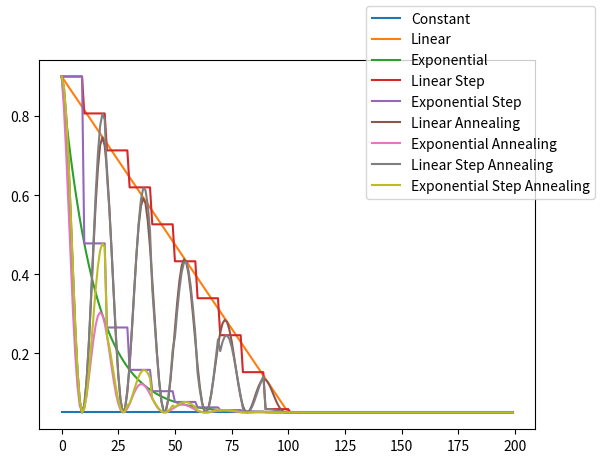

Python code for this plot:
import numpy as np
from enum import Enum


class DRL_ScheduleFunctions(Enum):
    Constant    = 0
    Linear      = 1
    Exponential = 2


class DRL_Schedule:

    def __init__(self, y_0, y_1, t, schedule_function:DRL_ScheduleFunctions=DRL_ScheduleFunctions.Exponential,
                 # Cosine Annealing Parameters
                 cosine_annealing=True, annealing_cycles=3,
                 # Stepping Parameters
                 steps=0):

        self.y_0 = y_0
        self.y_1 = y_1
        self.t   = t

        if schedule_function == DRL_ScheduleFunctions.Constant:
            self._decay_function = self._constant
            self.epsilon = self._constant
            self.y_0 = y_1

        elif schedule_function == DRL_ScheduleFunctions.Linear:
            self._decay_function = self._linear

        elif schedule_function == DRL_ScheduleFunctions.Exponential:
            self._decay_function = self._exponential
            # Due to the exponential aproaches asymptotically the final value,
            # this factor is to lower the asymptote a little bit to allow for an exact minimum value of epsilon after t epochs,
            # otherwise, it would just aproximate e_min, but never actually reach it
            self.exponential_k = 0.98
            sign = 1
            if y_1 > y_0:
                self.exponential_k = 2 - self.exponential_k
                sign = -1

            # Exponential multiplicative factor (e ^ (alpha * x)) to have a nice continuous function (almost tangent to e_min)
            # within the whole training interval while also reaching e_min at the end.
            self.exponential_factor = np.log(
                (sign * (1 - self.exponential_k) * y_1) / (self.exponential_k * y_1 + y_0)) / self.t

        else:
            raise NotImplemented("Error: Decay Function not implemented.")


        if steps > 0 and schedule_function != DRL_ScheduleFunctions.Constant:

            self.step_interval = self.t / steps
            tmp_x = np.arange(steps) * self.step_interval

            if schedule_function == DRL_ScheduleFunctions.Linear:
                self.y_1 = self._linear(self.t + self.step_interval)
                self.step_table = self._linear(tmp_x)

            if schedule_function == DRL_ScheduleFunctions.Exponential:
                self.y_1 = self._exponential(self.t + self.step_interval)
                self.step_table = self._exponential(tmp_x)

            self.y_1 = y_1

            self._decay_function = self._step


        # Cosine Annealing Parameters
        #----------------------------
        if cosine_annealing and schedule_function != DRL_ScheduleFunctions.Constant:
            self.epsilon = self._cos
        else:
            self.epsilon = self._decay_function

        # Number of full Peaks the cosine will make within the training interval
        self.annealing_cycles = annealing_cycles


    def _constant(self, x):
        if isinstance(x, np.ndarray):
            return self.y_1 * np.ones_like(x)

        else:
            return self.y_1

    def _linear(self, x):
        return (self.y_0 - ((self.y_0 - self.y_1) / self.t) * x)

    def _exponential(self, x):
        power = x * self.exponential_factor
        exp = (self.y_0 - (self.exponential_k * self.y_1)) * np.exp(power) + (self.exponential_k * self.y_1)

        if isinstance(exp, np.ndarray):
            if self.y_0 > self.y_1:
                exp[exp < self.y_1] = self.y_1
            else:
                exp[exp > self.y_1] = self.y_1
            decay = exp

        else:
            decay = exp
            if self.y_0 > self.y_1 and decay < self.y_1:
              decay = self.y_1

        return decay

    def _step(self, x):

        index = x // self.step_interval

        if isinstance(index, np.ndarray):
            index = index.astype(int)
            index[index < 0] = 0
            index[index >= len(self.step_table)] = len(self.step_table) - 1

            return np.array([self.step_table[i] for i in index])
        else:
            index = int(index)
            return self.step_table[index]

    def _cos(self, x):

        decay = self._decay_function(x)
        # Cosine Amplitude (Height)
        a = (decay - self.y_1) / 2

        # Cosine Function Centerline Offset (around which the cosine oscillates)
        b = (decay + self.y_1) / 2

        return (a * np.cos((2 * self.annealing_cycles + 1) * (np.pi / self.t) * x)) + b

    def _piecewise(self, x):

        y = self.epsilon(x)

        if isinstance(x, np.ndarray):
            indexes = np.where(x < 0)
            y[indexes] = self.y_0
            indexes = np.where(x > self.t)
            y[indexes] = self.y_1

        else:
            if x < 0:
                y = self.y_0
            elif x > self.t:
                y = self.y_1

        return y

    def __call__(self, x):
        return self._piecewise(x)


# Class Tests
if __name__ == '__main__':

    from matplotlib import pyplot as plt

    e_0 = 0.9
    e_min = 0.05
    epochs = 100

    annealing_cycles = 5

    x = np.arange(0, 200, 1)

    decay_functions = [
        {'decay': DRL_ScheduleFunctions.Constant   , 'annealing':  True, 'steps':  0, 'label': 'Constant'},
        {'decay': DRL_ScheduleFunctions.Linear     , 'annealing': False, 'steps':  0, 'label': 'Linear'},
        {'decay': DRL_ScheduleFunctions.Exponential, 'annealing': False, 'steps':  0, 'label': 'Exponential'},
        # Stepped
        {'decay': DRL_ScheduleFunctions.Linear     , 'annealing': False, 'steps': 10, 'label': 'Linear Step'},
        {'decay': DRL_ScheduleFunctions.Exponential, 'annealing': False, 'steps': 10, 'label': 'Exponential Step'},
        # Annealed
        {'decay': DRL_ScheduleFunctions.Linear     , 'annealing':  True, 'steps':  0, 'label': 'Linear Annealing'},
        {'decay': DRL_ScheduleFunctions.Exponential, 'annealing':  True, 'steps':  0, 'label': 'Exponential Annealing'},
        # Stepped and Annealed
        {'decay': DRL_ScheduleFunctions.Linear     , 'annealing':  True, 'steps': 10, 'label': 'Linear Step Annealing'},
        {'decay': DRL_ScheduleFunctions.Exponential, 'annealing':  True, 'steps': 10, 'label': 'Exponential Step Annealing'},
    ]

    fig = plt.figure(1)
    plot = fig.add_subplot(1, 1, 1)

    for function in decay_functions:
        epsilon = DRL_Schedule(e_0, e_min, epochs, schedule_function=function['decay'], cosine_annealing=function['annealing'],
                           steps=function['steps'], annealing_cycles=annealing_cycles)

        y = epsilon(x)

        plot.plot(x, y, label=function['label'])

    fig.legend()
    fig.show()
